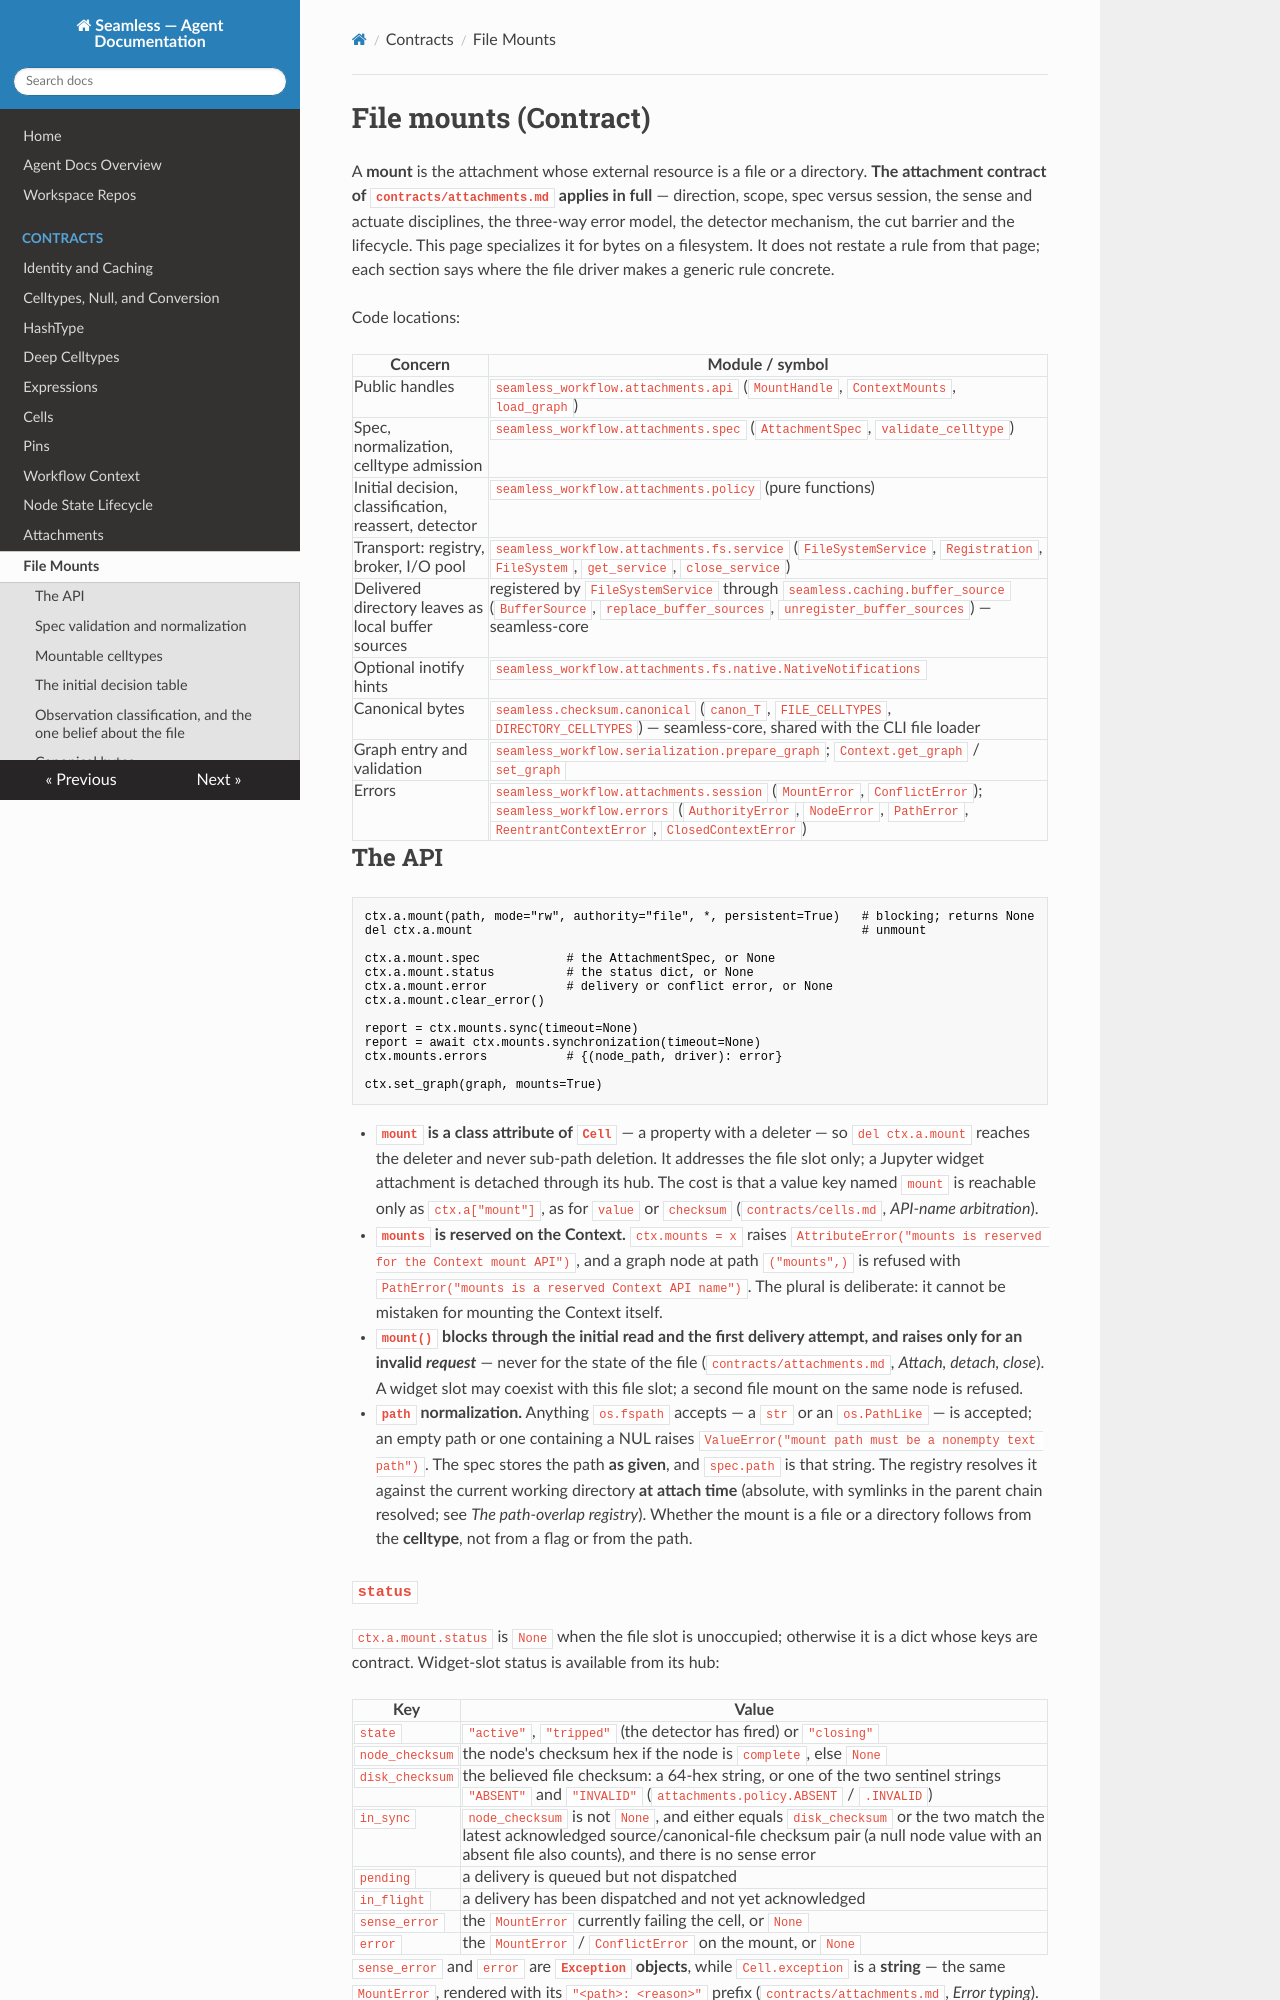

repository: sjdv1982/seamless · page: agent/contracts/mounts.html · generator: mkdocs

# File mounts (Contract)

A **mount** is the attachment whose external resource is a file or a directory. **The attachment contract of `contracts/attachments.md` applies in full — direction, scope, spec versus session, the sense and actuate disciplines, the three-way error model, the detector mechanism, the cut barrier and the lifecycle — and this page specializes it for bytes on a filesystem.** Nothing here restates a rule from that page; every section says where the file driver makes a generic rule concrete.

Code locations:

| Concern | Module / symbol |
|---|---|
| Public handles | `seamless_workflow.attachments.api` (`MountHandle`, `ContextMounts`, `load_graph`) |
| Spec, normalization, celltype admission | `seamless_workflow.attachments.spec` (`AttachmentSpec`, `validate_celltype`) |
| Initial decision, classification, reassert, detector | `seamless_workflow.attachments.policy` (pure functions) |
| Transport: registry, broker, I/O pool | `seamless_workflow.attachments.fs.service` (`FileSystemService`, `Registration`, `FileSystem`, `get_service`, `close_service`) |
| Optional inotify hints | `seamless_workflow.attachments.fs.native.NativeNotifications` |
| Canonical bytes | `seamless.checksum.canonical` (`canon_T`, `FILE_CELLTYPES`, `DIRECTORY_CELLTYPES`) — seamless-core, shared with the CLI file loader |
| Graph entry and validation | `seamless_workflow.serialization.prepare_graph`; `Context.get_graph` / `set_graph` |
| Errors | `seamless_workflow.attachments.session` (`MountError`, `ConflictError`), `seamless_workflow.errors` (`AuthorityError`, `NodeError`, `PathError`, `ReentrantContextError`) |

## The API

```python
ctx.a.mount(path, mode="rw", authority="file", *, persistent=True)   # blocking; returns None
del ctx.a.mount                                                      # unmount

ctx.a.mount.spec            # the AttachmentSpec, or None
ctx.a.mount.status          # the status dict, or None
ctx.a.mount.error           # delivery or conflict error, or None
ctx.a.mount.clear_error()

report = ctx.mounts.sync(timeout=None)
report = await ctx.mounts.synchronization(timeout=None)
ctx.mounts.errors           # {node path: error}

ctx.set_graph(graph, mounts=True)
```

- **`mount` is a class attribute of `Cell`** — a property with a deleter — so `del ctx.a.mount` reaches the deleter and never sub-path deletion. The cost is that a value key named `mount` is reachable only as `ctx.a["mount"]`, as for `value` or `checksum` (`contracts/cells.md`, *API-name arbitration*).
- **`mounts` is reserved on the Context.** `ctx.mounts = x` raises `AttributeError("mounts is reserved for the Context mount API")`, and a graph node at path `("mounts",)` is refused with `PathError("mounts is a reserved Context API name")`. The plural is deliberate: it cannot be mistaken for mounting the Context itself.
- **`mount()` blocks through the initial read and the first delivery attempt, and raises only for an invalid *request*** — never for the state of the file. See `contracts/attachments.md`, *Attach, detach, close*.
- **`path` normalization.** Anything `os.fspath` accepts — a `str` or an `os.PathLike` — is accepted; an empty path or one containing a NUL raises `ValueError("mount path must be a nonempty text path")`. The spec stores the path **as given**; `spec.path` is that string. The registry resolves it against the current working directory **at attach time** (absolute, with symlinks in the parent chain resolved). Whether the mount is a file or a directory follows from the **celltype**, not from a flag or from the path.
